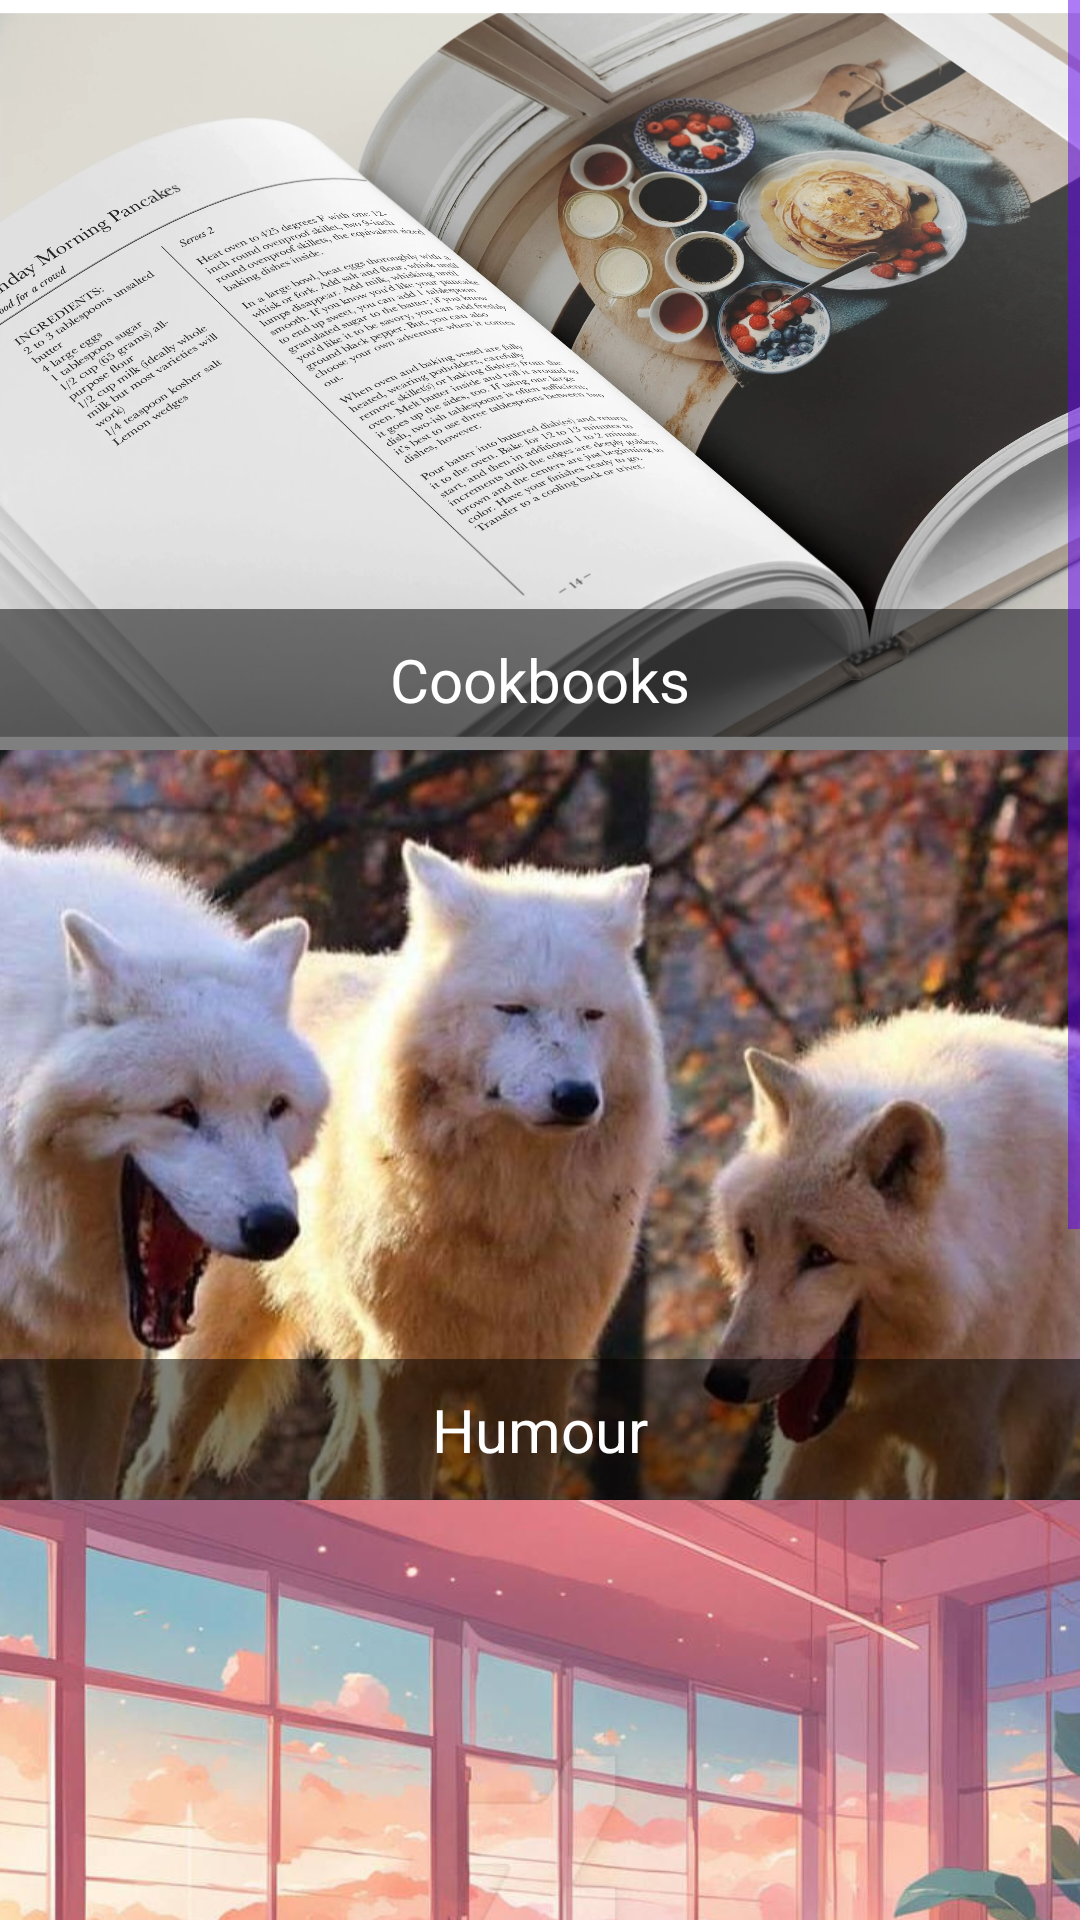

This screen was rendered from an Android layout file. Write that file and the resources it references.
<!-- AndroidManifest.xml: application theme Theme.MyBookStore -->
<!-- res/layout/activity_main.xml -->
<?xml version="1.0" encoding="utf-8"?>
<ScrollView xmlns:android="http://schemas.android.com/apk/res/android"
    android:layout_width="match_parent"
    android:layout_height="match_parent"
    android:fillViewport="true"
    android:fitsSystemWindows="true"
    android:background="?android:attr/colorBackground">

    <LinearLayout
        android:layout_width="match_parent"
        android:layout_height="wrap_content"
        android:orientation="vertical">

        
        <FrameLayout
            android:id="@+id/category_cookbooks"
            android:layout_width="match_parent"
            android:layout_height="250dp"
            android:clickable="true"
            android:focusable="true">

            <ImageView
                android:id="@+id/image_cookbooks"
                android:layout_width="match_parent"
                android:layout_height="match_parent"
                android:scaleType="centerCrop"
                android:src="@drawable/cookbooks"
                android:contentDescription="Cookbooks Image"/>

            <TextView
                android:layout_width="match_parent"
                android:layout_height="wrap_content"
                android:layout_gravity="bottom"
                android:text="Cookbooks"
                android:textSize="20sp"
                android:textColor="@android:color/white"
                android:background="#80000000"
                android:padding="10dp"
                android:gravity="center"/>
        </FrameLayout>

        
        <FrameLayout
            android:id="@+id/category_humour"
            android:layout_width="match_parent"
            android:layout_height="250dp"
            android:clickable="true"
            android:focusable="true">

            <ImageView
                android:id="@+id/image_humour"
                android:layout_width="match_parent"
                android:layout_height="match_parent"
                android:scaleType="centerCrop"
                android:src="@drawable/humour"
                android:contentDescription="Humour Image"/>

            <TextView
                android:layout_width="match_parent"
                android:layout_height="wrap_content"
                android:layout_gravity="bottom"
                android:text="Humour"
                android:textSize="20sp"
                android:textColor="@android:color/white"
                android:background="#80000000"
                android:padding="10dp"
                android:gravity="center"/>
        </FrameLayout>

        
        <FrameLayout
            android:id="@+id/category_japanese_fiction"
            android:layout_width="match_parent"
            android:layout_height="250dp"
            android:clickable="true"
            android:focusable="true">

            <ImageView
                android:id="@+id/image_japanese_fiction"
                android:layout_width="match_parent"
                android:layout_height="match_parent"
                android:scaleType="centerCrop"
                android:src="@drawable/japanese_fiction"
                android:contentDescription="Japanese Fiction Image"/>

            <TextView
                android:layout_width="match_parent"
                android:layout_height="wrap_content"
                android:layout_gravity="bottom"
                android:text="Japanese Fiction"
                android:textSize="20sp"
                android:textColor="@android:color/white"
                android:background="#80000000"
                android:padding="10dp"
                android:gravity="center"/>
        </FrameLayout>

        
        <FrameLayout
            android:id="@+id/category_manga"
            android:layout_width="match_parent"
            android:layout_height="250dp"
            android:clickable="true"
            android:focusable="true">

            <ImageView
                android:id="@+id/image_manga"
                android:layout_width="match_parent"
                android:layout_height="match_parent"
                android:scaleType="centerCrop"
                android:src="@drawable/manga"
                android:contentDescription="Manga Image"/>

            <TextView
                android:layout_width="match_parent"
                android:layout_height="wrap_content"
                android:layout_gravity="bottom"
                android:text="Manga"
                android:textSize="20sp"
                android:textColor="@android:color/white"
                android:background="#80000000"
                android:padding="10dp"
                android:gravity="center"/>
        </FrameLayout>

    </LinearLayout>
</ScrollView>
<!-- resources referenced by this layout -->
<resources>
  <!-- drawable cookbooks: jpg bitmap (drawable, 345198 bytes) -->
  <!-- drawable humour: jpg bitmap (drawable, 66654 bytes) -->
  <!-- drawable japanese_fiction: jpg bitmap (drawable, 73528 bytes) -->
  <style name="Theme.MyBookStore" parent="Theme.MaterialComponents.DayNight.DarkActionBar">
          
          <item name="colorPrimary">@color/primaryColor</item>
          <item name="colorPrimaryVariant">@color/primaryColorDark</item>
  
          
          <item name="android:windowBackground">@color/backgroundLight</item>
  
          
          <item name="android:textColorPrimary">@color/textPrimaryLight</item>
          <item name="android:textColorSecondary">@color/textSecondaryLight</item>
  
          
          <item name="colorOnPrimary">@android:color/black</item>
  
          
          <item name="colorSurface">@color/surfaceLight</item>
          <item name="colorOnSurface">@android:color/black</item>
          <item name="colorBackgroundFloating">@color/surfaceLight</item>
  
          
          <item name="colorButtonNormal">@color/buttonBackgroundLight</item>
  
  
          
          <item name="android:statusBarColor">@color/primaryColor</item>
          <item name="android:navigationBarColor">@color/navigationBarDark</item>  
  
          
          <item name="colorControlNormal">@color/primaryColor</item>
          <item name="colorControlActivated">@color/secondaryColor</item>
          <item name="colorControlHighlight">@color/secondaryColor</item>
  
          <item name="colorOnSecondary">@android:color/white</item> 
  
  
          
          <item name="android:textColorLink">@color/primaryColor</item>
  
          
          <item name="android:divider">@color/dividerLight</item>
          <item name="android:dividerHeight">1dp</item>
  
          
          <item name="android:colorBackground">@color/surfaceLight</item>
      </style>
  <color name="primaryColor">#6200EE</color>
  <color name="primaryColorDark">#3700B3</color>
  <color name="backgroundLight">#FFFFFF</color>
  <color name="textPrimaryLight">#000000</color>
  <color name="textSecondaryLight">#616161</color>
  <color name="surfaceLight">#FFFFFF</color>
  <color name="buttonBackgroundLight">#6200EE</color>
  <color name="navigationBarDark">#212121</color>
  <color name="secondaryColor">#03DAC5</color>
  <color name="dividerLight">#BDBDBD</color>
</resources>
